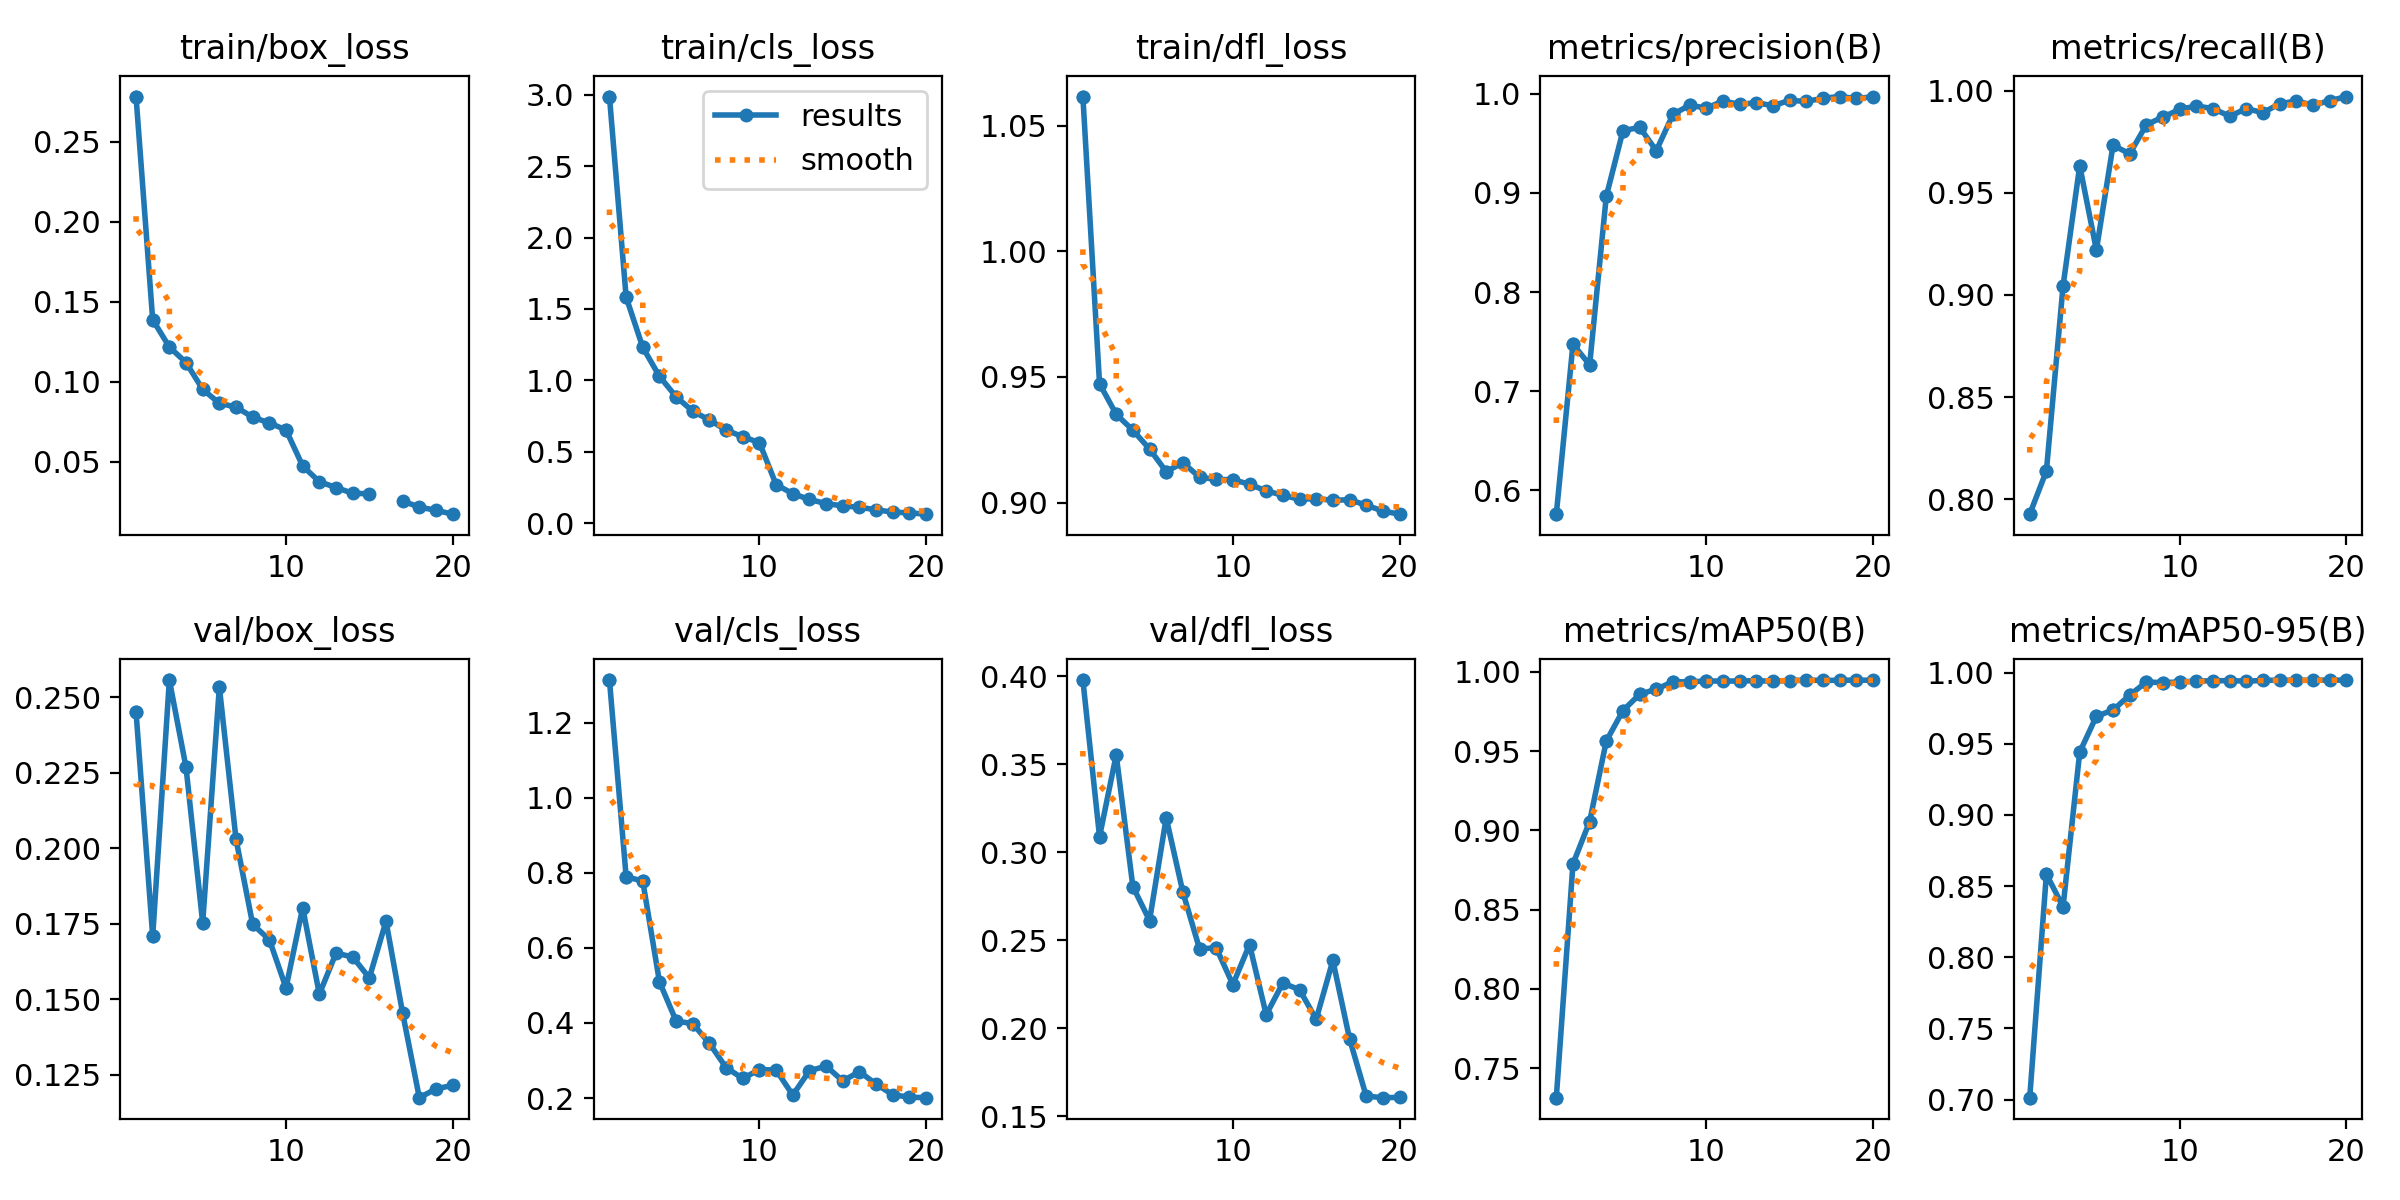

The file beside this chart, header and first rows:
epoch, time, train/box_loss, train/cls_loss, train/dfl_loss, metrics/precision(B), metrics/recall(B), metrics/mAP50(B), metrics/mAP50-95(B), val/box_loss, val/cls_loss, val/dfl_loss, lr/pg0, lr/pg1, lr/pg2
1, 317.5, 0.2782, 2.987, 1.062, 0.576, 0.7926, 0.7313, 0.7014, 0.2451, 1.313, 0.3977, 0.000119, 0.000119, 0.000119
1, 317.8, 0.2782, 2.987, 1.062, 0.576, 0.7926, 0.7313, 0.7014, 0.2451, 1.313, 0.3977, 0.000119, 0.000119, 0.000119
2, 616, 0.1388, 1.583, 0.9473, 0.7475, 0.8138, 0.8788, 0.8584, 0.1708, 0.7899, 0.3088, 0.0002262, 0.0002262, 0.0002262
2, 616.2, 0.1388, 1.583, 0.9473, 0.7475, 0.8138, 0.8788, 0.8584, 0.1708, 0.7899, 0.3088, 0.0002262, 0.0002262, 0.0002262
3, 913.3, 0.1218, 1.23, 0.9352, 0.7266, 0.9044, 0.9055, 0.8355, 0.2556, 0.7775, 0.3552, 0.0003216, 0.0003216, 0.0003216
3, 913.4, 0.1218, 1.23, 0.9352, 0.7266, 0.9044, 0.9055, 0.8355, 0.2556, 0.7775, 0.3552, 0.0003216, 0.0003216, 0.0003216
4, 1210, 0.1121, 1.028, 0.9288, 0.8966, 0.9633, 0.9564, 0.9442, 0.2267, 0.5097, 0.2804, 0.000304, 0.000304, 0.000304
4, 1210, 0.1121, 1.028, 0.9288, 0.8966, 0.9633, 0.9564, 0.9442, 0.2267, 0.5097, 0.2804, 0.000304, 0.000304, 0.000304
5, 1507, 0.09532, 0.885, 0.9214, 0.9627, 0.922, 0.9756, 0.9694, 0.1752, 0.4052, 0.2612, 0.0002863, 0.0002863, 0.0002863
5, 1507, 0.09532, 0.885, 0.9214, 0.9627, 0.922, 0.9756, 0.9694, 0.1752, 0.4052, 0.2612, 0.0002863, 0.0002863, 0.0002863
6, 1804, 0.08668, 0.7836, 0.9123, 0.9662, 0.9733, 0.9858, 0.9737, 0.2533, 0.398, 0.3195, 0.0002686, 0.0002686, 0.0002686
6, 1804, 0.08668, 0.7836, 0.9123, 0.9662, 0.9733, 0.9858, 0.9737, 0.2533, 0.398, 0.3195, 0.0002686, 0.0002686, 0.0002686
7, 2102, 0.08425, 0.7222, 0.9159, 0.9426, 0.9691, 0.9891, 0.9842, 0.203, 0.3454, 0.2773, 0.000251, 0.000251, 0.000251
7, 2102, 0.08425, 0.7222, 0.9159, 0.9426, 0.9691, 0.9891, 0.9842, 0.203, 0.3454, 0.2773, 0.000251, 0.000251, 0.000251
8, 2399, 0.07798, 0.6519, 0.9102, 0.9791, 0.9834, 0.9938, 0.9934, 0.1748, 0.2811, 0.2451, 0.0002333, 0.0002333, 0.0002333
8, 2399, 0.07798, 0.6519, 0.9102, 0.9791, 0.9834, 0.9938, 0.9934, 0.1748, 0.2811, 0.2451, 0.0002333, 0.0002333, 0.0002333
9, 2696, 0.07435, 0.6051, 0.9092, 0.9885, 0.9871, 0.9937, 0.993, 0.1697, 0.2521, 0.2457, 0.0002156, 0.0002156, 0.0002156
9, 2696, 0.07435, 0.6051, 0.9092, 0.9885, 0.9871, 0.9937, 0.993, 0.1697, 0.2521, 0.2457, 0.0002156, 0.0002156, 0.0002156
10, 2993, 0.06999, 0.564, 0.9091, 0.9855, 0.9909, 0.9943, 0.9935, 0.1538, 0.2759, 0.2248, 0.000198, 0.000198, 0.000198
10, 2993, 0.06999, 0.564, 0.9091, 0.9855, 0.9909, 0.9943, 0.9935, 0.1538, 0.2759, 0.2248, 0.000198, 0.000198, 0.000198
11, 3136, 0.04747, 0.27, 0.9073, 0.9926, 0.9925, 0.9941, 0.9941, 0.1803, 0.2745, 0.2475, 0.0001803, 0.0001803, 0.0001803
12, 3279, 0.03767, 0.2065, 0.9047, 0.9893, 0.9912, 0.9943, 0.9943, 0.1517, 0.2079, 0.2077, 0.0001626, 0.0001626, 0.0001626
13, 3422, 0.03402, 0.1661, 0.903, 0.991, 0.9875, 0.9944, 0.9944, 0.1653, 0.2726, 0.2257, 0.0001449, 0.0001449, 0.0001449
14, 3565, 0.03043, 0.1367, 0.9013, 0.9879, 0.9912, 0.9941, 0.994, 0.164, 0.2852, 0.2218, 0.0001273, 0.0001273, 0.0001273
15, 3708, 0.03011, 0.1213, 0.9016, 0.9933, 0.9892, 0.9945, 0.9945, 0.1571, 0.2455, 0.2051, 0.0001096, 0.0001096, 0.0001096
16, 3851, inf, 0.1113, 0.9009, 0.9922, 0.9937, 0.9949, 0.9948, 0.1758, 0.2703, 0.2385, 9.19275e-05, 9.19275e-05, 9.19275e-05
17, 3993, 0.02556, 0.09384, 0.9012, 0.9955, 0.9949, 0.9946, 0.9946, 0.1453, 0.2371, 0.1941, 7.4256e-05, 7.4256e-05, 7.4256e-05
18, 4136, 0.02181, 0.07718, 0.899, 0.9972, 0.993, 0.9947, 0.9947, 0.1174, 0.2088, 0.1615, 5.65845e-05, 5.65845e-05, 5.65845e-05
19, 4279, 0.0198, 0.0723, 0.8967, 0.9952, 0.9951, 0.9948, 0.9948, 0.1203, 0.2022, 0.1606, 3.8913e-05, 3.8913e-05, 3.8913e-05
20, 4422, 0.01738, 0.06295, 0.8954, 0.997, 0.9971, 0.9947, 0.9947, 0.1215, 0.201, 0.1607, 2.12415e-05, 2.12415e-05, 2.12415e-05
